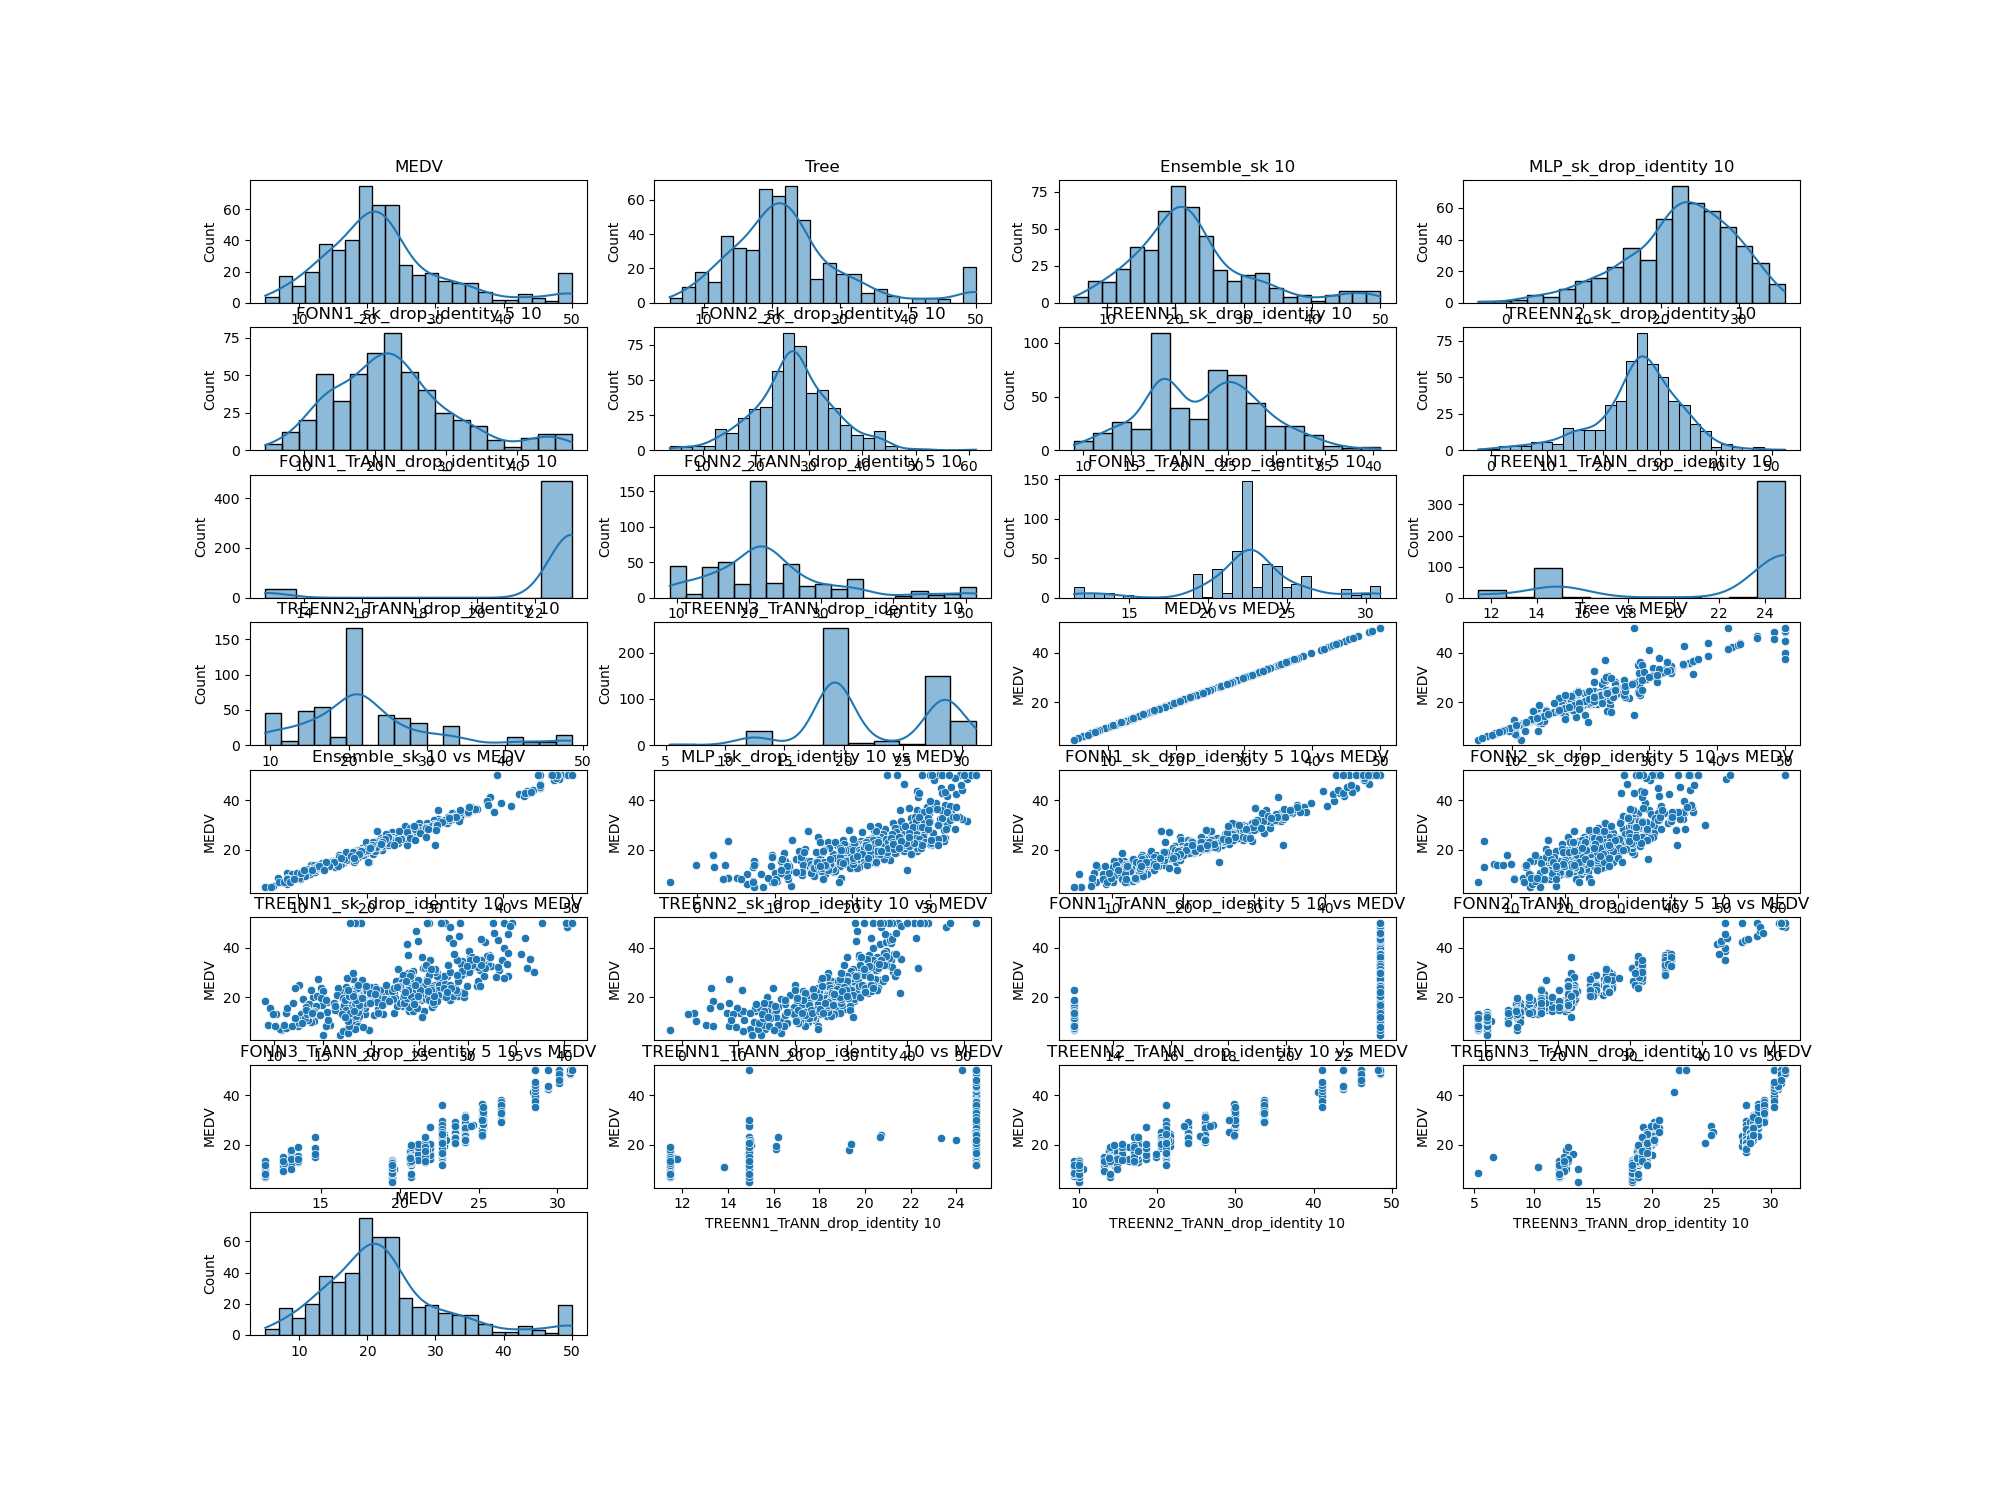

Data behind this chart, as committed beside it:
MEDV, Tree, Ensemble_sk 10, MLP_sk_drop_identity 10, FONN1_sk_drop_identity 5 10, FONN2_sk_drop_identity 5 10, TREENN1_sk_drop_identity 10, TREENN2_sk_drop_identity 10, FONN1_TrANN_drop_identity 5 10, FONN2_TrANN_drop_identity 5 10, FONN3_TrANN_drop_identity 5 10, TREENN1_TrANN_drop_identity 10, TREENN2_TrANN_drop_identity 10, TREENN3_TrANN_drop_identity 10
24.0, 24.0, 25.88, 29.54, 26.79, 35.44, 27.56, 34.85, 23.29, 27.54, 24.14, 24.87, 26.08, 28.5
21.6, 21.6, 21.88, 26.55, 20.42, 28.09, 27.88, 29.89, 23.29, 21.9, 22.66, 24.87, 21.13, 27.91
34.7, 32.7, 34.85, 29.34, 33.56, 33.73, 29.39, 33.12, 23.29, 35.27, 26.4, 24.87, 33.69, 29.4
33.4, 33.4, 32.59, 29.27, 32.86, 37.44, 29.31, 32.25, 23.29, 35.27, 26.4, 24.87, 33.69, 29.4
36.2, 32.7, 35.75, 28.38, 35.62, 35.77, 30.24, 31.35, 23.29, 35.27, 26.4, 24.87, 33.69, 29.4
28.7, 28.7, 27.41, 28.03, 27.62, 34.01, 27.89, 30.71, 23.29, 24.94, 23.51, 24.87, 23.99, 28.25
22.9, 18.9, 22.79, 23.91, 21.04, 27.4, 25.07, 27.65, 23.29, 21.45, 22.66, 24.87, 21.13, 19.55
27.1, 27.1, 23.67, 21.21, 18.03, 24.58, 25.65, 24.66, 23.29, 18.4, 21.91, 24.87, 18.62, 19.25
16.5, 18.9, 16.81, 12.75, 12.83, 15.45, 23.33, 15.26, 23.29, 18.4, 21.91, 24.87, 18.62, 19.25
18.9, 18.9, 19.01, 21.1, 17.81, 23.98, 24.32, 24.25, 23.29, 18.4, 21.91, 24.87, 18.62, 19.25
15.0, 15.0, 20.4, 19.98, 13.71, 23.27, 24.18, 23.26, 23.29, 18.4, 21.91, 24.87, 18.62, 19.25
18.9, 18.9, 19.53, 24.34, 18.71, 27.48, 26.04, 27.92, 23.29, 21.08, 22.66, 24.87, 21.13, 19.55
21.7, 27.1, 21.39, 19.41, 22.48, 22.75, 22.4, 22.79, 23.29, 21.94, 22.8, 24.87, 21.59, 19.61
20.4, 20.4, 20.59, 25.22, 21.56, 27.71, 23.99, 28.08, 23.29, 22.27, 22.66, 24.87, 21.13, 19.62
18.2, 18.2, 19, 24.34, 19.13, 27.11, 23.57, 27.07, 23.29, 21.08, 22.66, 24.87, 21.13, 19.55
19.9, 20.4, 20.35, 24.59, 21.7, 27.09, 23.46, 27.42, 23.29, 22.27, 22.66, 24.87, 21.13, 19.87
23.1, 19.4, 22.42, 23.63, 24.17, 26.18, 21.89, 26.38, 23.29, 25.26, 23.51, 24.87, 23.99, 28.25
17.5, 18.4, 17.52, 21.42, 16.93, 24.14, 22.96, 24.01, 23.29, 17.31, 21.6, 24.87, 17.57, 19.13
20.2, 19.6, 19.72, 13.98, 18.91, 16.47, 13.99, 15.18, 23.29, 21.45, 22.66, 24.87, 21.13, 19.55
18.2, 18.2, 18.88, 23.18, 19.89, 25.96, 23.34, 25.98, 23.29, 22.22, 22.66, 24.87, 21.13, 19.55
13.6, 13.6, 13.78, 17.04, 12.22, 19.62, 22.42, 19.17, 23.29, 14.05, 20.69, 24.87, 14.53, 18.76
19.6, 18.4, 19.0, 22.88, 19.73, 25.75, 24.6, 25.68, 23.29, 21.82, 22.66, 24.87, 21.13, 19.55
15.2, 15.2, 15.88, 19.97, 14.31, 22.94, 23.84, 22.65, 23.29, 18.09, 21.6, 24.87, 17.57, 19.13
14.5, 14.5, 14.67, 19.3, 13.59, 21.92, 23.89, 21.75, 23.29, 14.6, 20.69, 24.87, 14.53, 18.76
15.6, 15.6, 15.27, 21.49, 15.06, 24.08, 24.09, 24.07, 23.29, 18.07, 21.6, 24.87, 17.57, 19.13
13.9, 13.9, 15.04, 14.68, 12.2, 16.95, 16.75, 15.86, 23.29, 17.66, 21.6, 24.87, 17.57, 19.13
16.6, 17.6, 16.68, 21.05, 16.05, 23.4, 22.7, 23.34, 23.29, 17.29, 21.6, 24.87, 17.57, 19.13
14.8, 14.8, 15.1, 14.86, 12.22, 17.49, 16.98, 16.21, 23.29, 17.49, 21.6, 24.87, 17.57, 19.13
18.4, 18.4, 18.68, 24, 18.53, 27.08, 24.57, 26.88, 23.29, 21.16, 22.66, 24.87, 21.13, 19.55
21.0, 21.0, 22.1, 23.76, 22.36, 27.11, 24.13, 26.69, 23.29, 26.35, 24.14, 24.87, 26.08, 20.14
12.7, 12.7, 13.6, 14.67, 11.87, 17.08, 20.33, 16.41, 23.29, 14.05, 20.69, 24.87, 14.53, 18.76
14.5, 14.5, 16.24, 23.11, 14.87, 26.02, 24.33, 25.77, 23.29, 21.08, 22.66, 24.87, 21.13, 19.55
13.2, 12.7, 15.39, 2.266, 7.781, 4.915, 10.15, 2.135, 23.29, 14.43, 20.69, 24.87, 14.53, 18.76
13.1, 13.1, 13.21, 17.7, 12.32, 20.42, 21.21, 19.77, 23.29, 17.29, 21.6, 24.87, 17.57, 19.13
13.5, 14.8, 14.19, 9.559, 8.936, 12.6, 12.93, 10.21, 23.29, 14.42, 20.69, 24.87, 14.53, 18.76
18.9, 18.9, 18.95, 25.5, 21.35, 26.62, 25.19, 28.78, 23.29, 21.9, 22.66, 24.87, 21.13, 27.91
20.0, 20.0, 20.59, 22.52, 21.95, 25.31, 23.35, 25.38, 23.29, 22.22, 22.66, 24.87, 21.13, 19.64
21.0, 20.9, 20.86, 24.25, 23.3, 26.14, 23.59, 27.3, 23.29, 22.27, 22.66, 24.87, 21.13, 27.91
24.7, 19.6, 22.14, 22.43, 25.7, 25.32, 23.53, 25.39, 23.29, 22.27, 22.66, 24.87, 21.13, 27.91
30.8, 24.1, 28.84, 31.38, 30.25, 39.46, 33.24, 34.71, 23.29, 31.67, 25.29, 24.87, 29.96, 28.96
34.9, 28.5, 32.43, 32.7, 35.38, 42.53, 33.56, 37.07, 23.29, 35.64, 26.4, 24.87, 33.69, 29.4
26.6, 25.0, 28.44, 23.92, 31.41, 32.08, 24.01, 27.11, 23.29, 31.67, 25.29, 24.87, 29.96, 28.96
25.3, 25.3, 25.37, 23.07, 29.33, 29.6, 23.69, 25.78, 23.29, 25.31, 23.51, 24.87, 23.99, 28.25
24.7, 24.7, 24.78, 22.56, 27.93, 30.35, 24.08, 25.44, 23.29, 25.31, 23.51, 24.87, 23.99, 28.25
21.2, 19.3, 21.44, 23.19, 22.39, 26.74, 25.07, 25.57, 23.29, 21.9, 22.66, 24.87, 21.13, 27.91
19.3, 19.3, 19.42, 22.61, 22.04, 27.4, 24.84, 25.06, 23.29, 22.2, 22.66, 24.87, 21.13, 27.91
20.0, 20.0, 20.68, 19.88, 21.57, 23.8, 24.5, 22.15, 23.29, 22.13, 22.66, 24.87, 21.13, 27.91
16.6, 14.4, 17.38, 19.78, 17.68, 17.99, 26.31, 21.87, 23.29, 19.22, 21.91, 24.87, 18.62, 19.25
14.4, 14.4, 14.83, 11.7, 13.62, 6.653, 25.43, 12.93, 23.29, 19.22, 21.91, 24.87, 18.62, 19.25
19.4, 19.4, 20.07, 19.97, 19.48, 20.5, 25.87, 21.9, 23.29, 19.22, 21.91, 24.87, 18.62, 27.61
19.7, 20.5, 19.22, 22.95, 20.63, 23.86, 26.72, 24.33, 23.29, 22.27, 22.66, 24.87, 21.13, 27.91
20.5, 20.5, 21.52, 26.93, 22.1, 27.53, 28.86, 28.62, 23.29, 21.9, 22.66, 24.87, 21.13, 27.91
25.0, 25.0, 25.73, 27.06, 27.59, 33.22, 27.18, 29.6, 23.29, 25.31, 23.51, 24.87, 23.99, 28.25
23.4, 23.4, 21.46, 24.64, 24.16, 29.27, 26.51, 26.64, 23.29, 22.27, 22.66, 24.87, 21.13, 27.91
18.9, 18.9, 18.96, 23.65, 18.58, 29.28, 21.99, 24.98, 23.29, 18.77, 21.91, 24.87, 18.48, 19.25
35.4, 32.9, 34.79, 31.85, 35.01, 44.2, 36.4, 38.88, 23.29, 35.64, 26.4, 24.87, 33.69, 29.4
24.7, 24.7, 24.35, 31.93, 23.75, 29.68, 31, 32.01, 23.29, 24.49, 23.51, 24.87, 23.99, 28.25
31.6, 31.6, 31.16, 34.74, 31.27, 40.05, 36.16, 41.86, 23.29, 31.67, 25.29, 24.87, 29.96, 28.96
23.3, 25.2, 23.22, 26.83, 25.28, 24.07, 25.35, 27.12, 23.29, 25.31, 23.51, 24.87, 23.99, 28.25
19.6, 19.6, 19.74, 26.71, 21.77, 23.22, 26.05, 27.19, 23.29, 22.27, 22.66, 24.87, 21.13, 27.91
... 446 more rows
